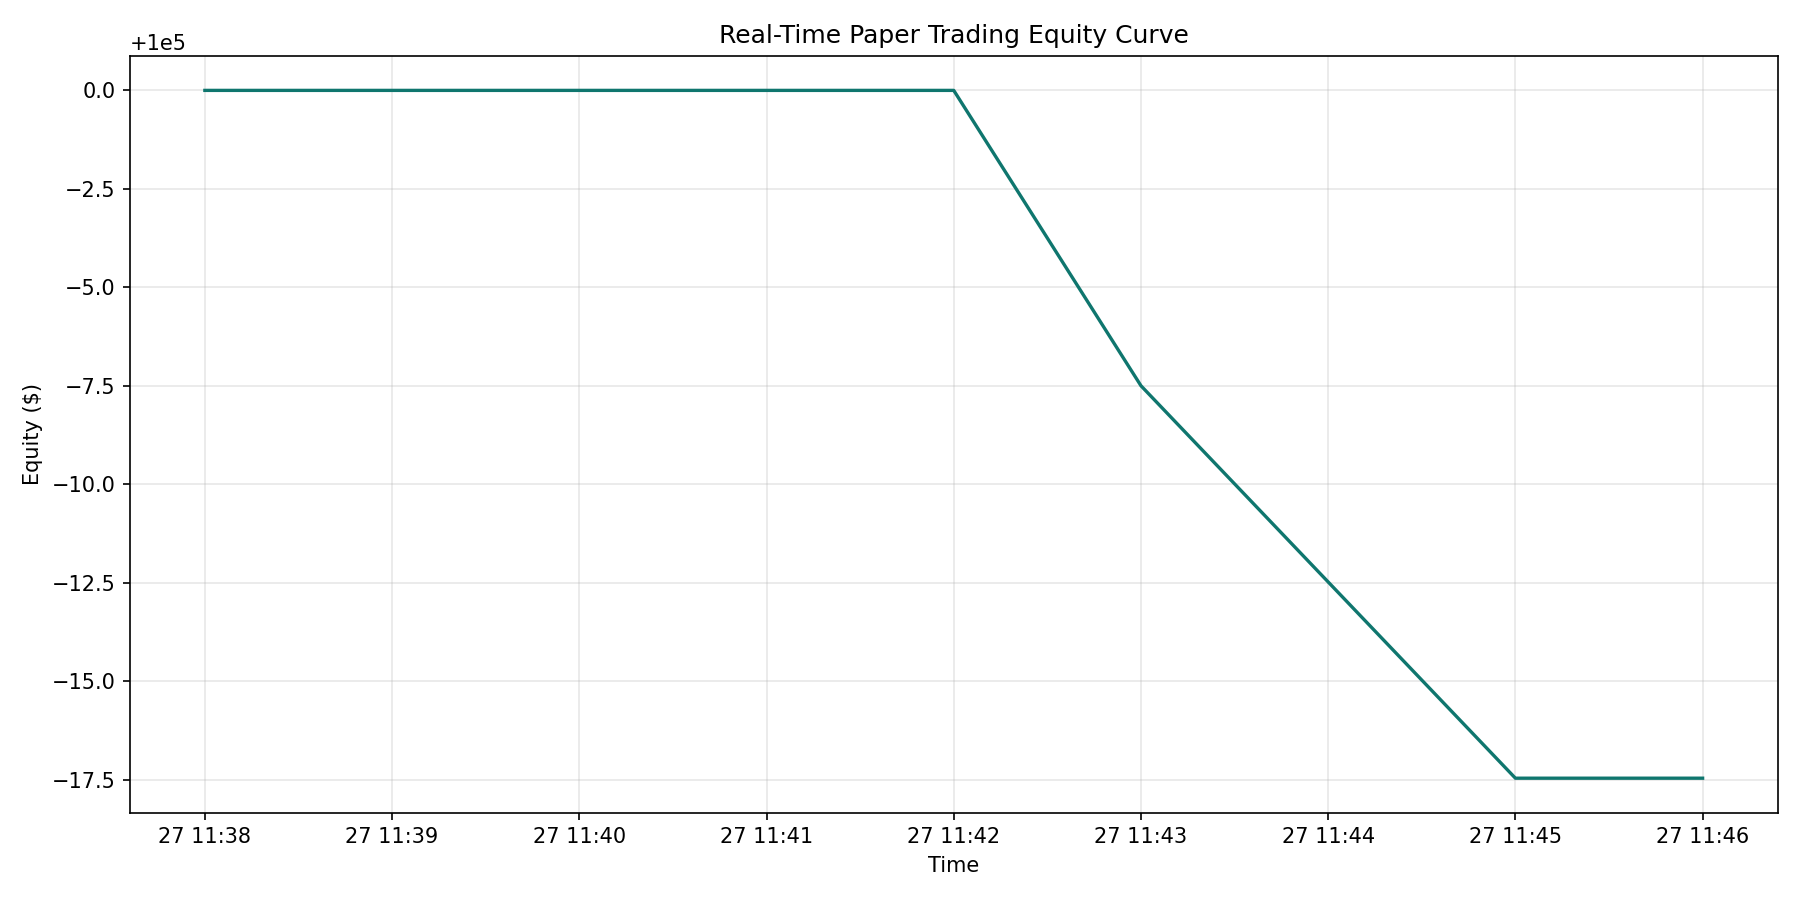

The file beside this chart, header and first rows:
timestamp, equity, cash, n_positions
2026-02-27 11:38:00-05:00, 100000, 100000, 0
2026-02-27 11:40:00-05:00, 100000, 100000, 0
2026-02-27 11:41:00-05:00, 100000, 100000, 0
2026-02-27 11:42:00-05:00, 100000, 100000, 0
2026-02-27 11:43:00-05:00, 99993, 94995, 1
2026-02-27 11:45:00-05:00, 99983, 99983, 0
2026-02-27 11:46:00-05:00, 99983, 99983, 0
